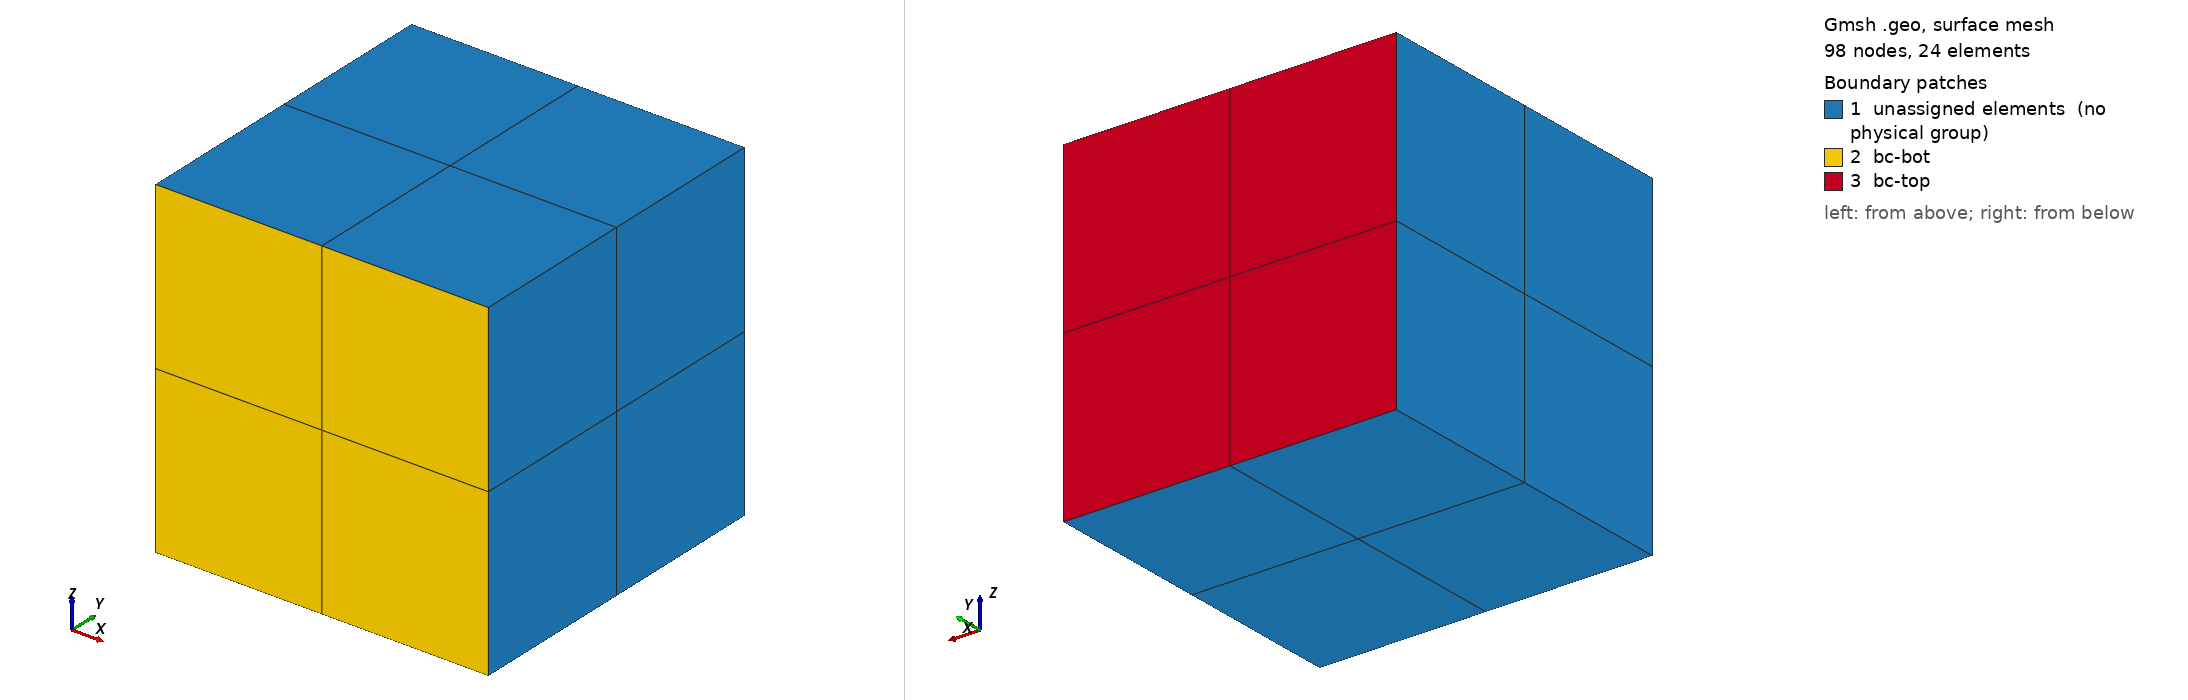

Gmsh geometry script, surface-meshed: 98 nodes, 24 surface elements. Boundary patches (legend numbers): 1 unassigned elements (no physical group), 2 bc-bot, 3 bc-top. Left view from above one corner, right view from below the opposite corner. Legend entries are the model's physical surfaces; 'unassigned elements' are surfaces in no physical group. The drawing asked Gmsh for element sizes between 1% and 20% of the model's largest extent; the script's own settings can give other sizes.

=== cube_hex27.geo (drawn) ===
SetFactory("OpenCASCADE");
General.Terminal = 0;
L = 0.01;
Box(1) = {0, 0, 0, L, L, L};
Transfinite Curve{:} = 3;
Transfinite Surface{:};
Recombine Surface{:};
Transfinite Volume{1};
tol = 1e-4;
ps_bot() = Surface In BoundingBox{-tol, -tol, -tol, L+tol, tol, L+tol};
Physical Surface("bc-bot") = {ps_bot()};
ps_top() = Surface In BoundingBox{-tol, L-tol, -tol, L+tol, L+tol, L+tol};
Physical Surface("bc-top") = {ps_top()};
Physical Volume("vol") = {1};
Mesh.ElementOrder = 2;
Mesh.SecondOrderIncomplete = 0;
Mesh.SecondOrderLinear = 0;
Mesh 3;
